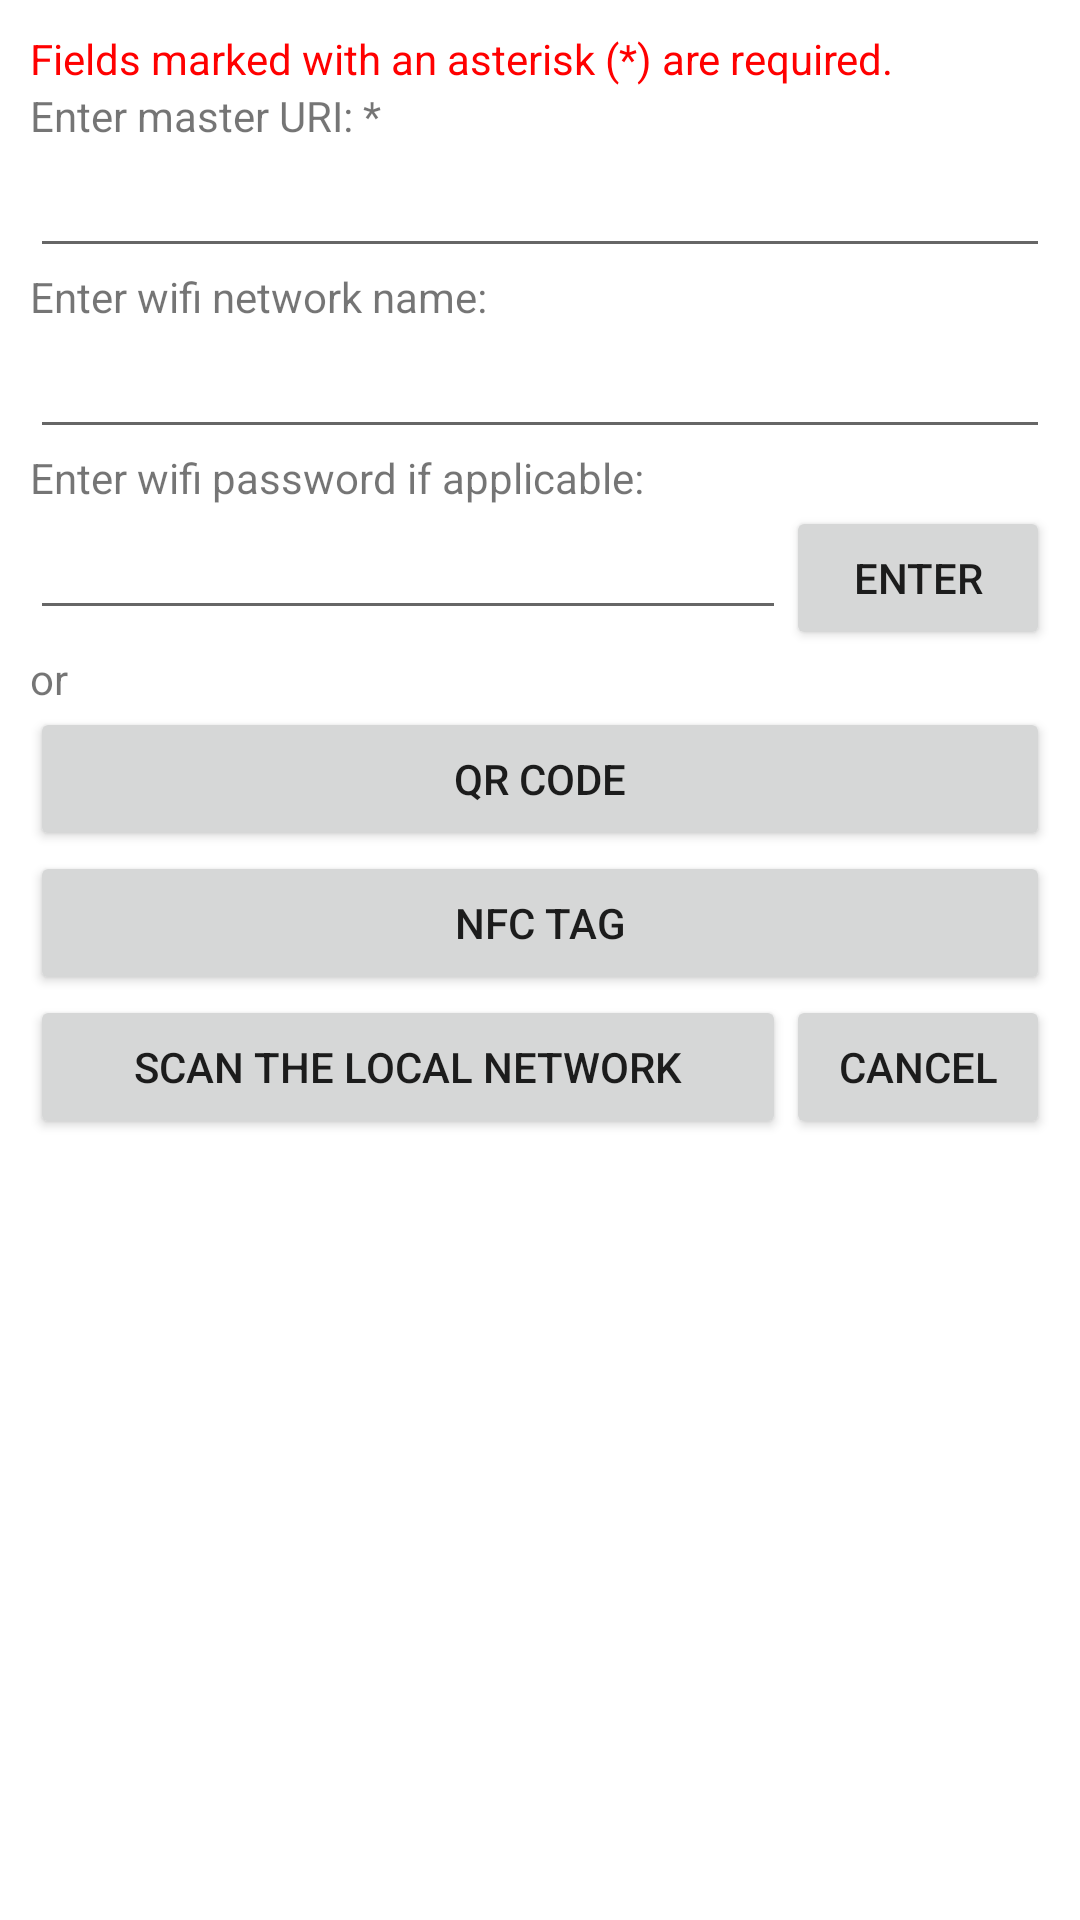

Layout XML and referenced resources for this Android screen:
<!-- AndroidManifest.xml: fallback theme Theme.MaterialComponents.DayNight.NoActionBar -->
<!-- res/layout/add_uri_dialog.xml -->
<?xml version="1.0" encoding="utf-8"?>
<ScrollView xmlns:android="http://schemas.android.com/apk/res/android"
    android:layout_width="wrap_content"
    android:layout_height="wrap_content">
<LinearLayout android:orientation="vertical"
              android:layout_width="wrap_content"
              android:layout_height="wrap_content"
              android:padding="10dp"
              android:gravity="center"
              android:minWidth="300dp">
  <TextView android:text="Fields marked with an asterisk (*) are required."
            android:layout_width="fill_parent"
            android:textColor="#FF0000"
            android:layout_height="wrap_content"/>
  <TextView android:text="Enter master URI: *"
            android:layout_width="fill_parent"
            android:layout_height="wrap_content"/>

    <EditText android:id="@+id/uri_editor"
          android:layout_alignParentLeft="true"
          android:layout_width="fill_parent"
          android:layout_height="wrap_content"
          android:inputType="textUri"
          android:layout_toLeftOf="@+id/enter_button"/>

  <TextView android:text="Enter wifi network name:"
            android:layout_width="fill_parent"
            android:layout_height="wrap_content"/>
  <EditText android:id="@+id/wifi_name_editor"
            android:layout_width="fill_parent"
            android:layout_height="wrap_content"
            android:inputType="text" />
  <TextView android:text="Enter wifi password if applicable:"
            android:layout_width="fill_parent"
            android:layout_height="wrap_content"/>

    <RelativeLayout
      android:id="@+id/RelativeLayout01" android:layout_width="fill_parent"
      android:layout_height="wrap_content">

        <EditText android:id="@+id/wifi_password_editor"
                android:layout_width="fill_parent"
                android:layout_height="wrap_content"
                android:inputType="textPassword"
            android:layout_toLeftOf="@+id/enter_button"/> />

        <Button android:text="Enter"
                android:layout_width="wrap_content"
                android:layout_height="wrap_content"
                android:id="@+id/enter_button"
                android:layout_alignParentRight="true" />
    </RelativeLayout>

    <TextView android:text="or"
            android:layout_width="fill_parent"
            android:layout_height="wrap_content"/>
  <Button android:text="QR code"
          android:layout_width="fill_parent"
          android:layout_height="wrap_content"
          android:drawableLeft="@drawable/qrcode"
          android:id="@+id/qr_code_button"/>
  <Button android:text="NFC tag"
          android:layout_width="fill_parent"
          android:layout_height="wrap_content"
          android:drawableLeft="@drawable/nfc_tag"
          android:id="@+id/nfc_tag_button"/>
    <RelativeLayout
        android:id="@+id/RelativeLayout02" android:layout_width="fill_parent"
        android:layout_height="wrap_content">

      <Button android:text="Scan the local network"
              android:layout_width="fill_parent"
              android:layout_height="wrap_content"
              android:id="@+id/search_master_button"
              android:layout_toLeftOf="@+id/cancel_button"/>
      <Button android:text="Cancel"
              android:layout_width="wrap_content"
              android:layout_height="wrap_content"
              android:id="@+id/cancel_button"
              android:layout_alignParentRight="true" />
    </RelativeLayout>


</LinearLayout>


</ScrollView>
<!-- resources referenced by this layout -->
<resources>

</resources>
